Run: headless pygame with SDL's dummy video driver; simulated clock (each Clock.tick advances the game by its frame time, no real sleeping); random seed 0; keys injected as events and as key.get_pressed() state; mouse plan: one left click at the window centre at the start of phase 2, then a move to the lower-right quarter at the start of phase 3.
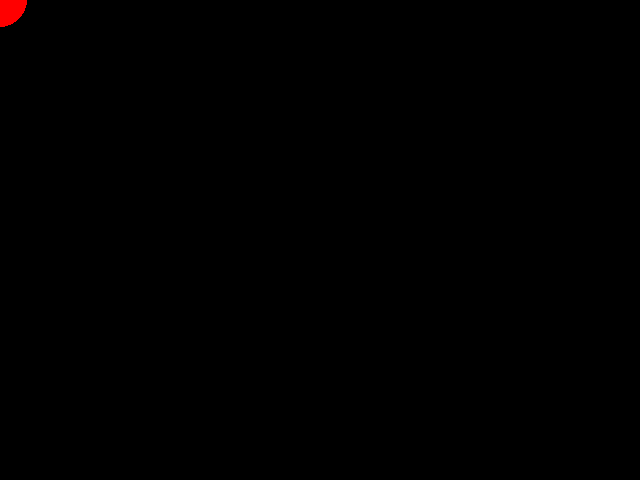
Frame 1 of 4 · flips 1–60 · no input
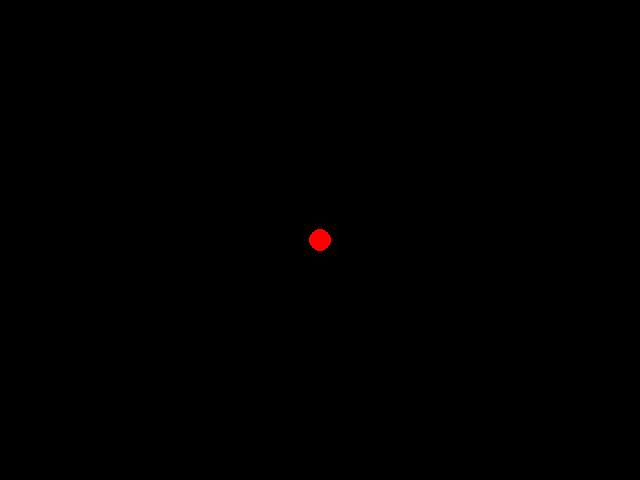
Frame 2 of 4 · flips 61–180 · clicked the window centre · tapped SPACE, RETURN · held RIGHT (→), D
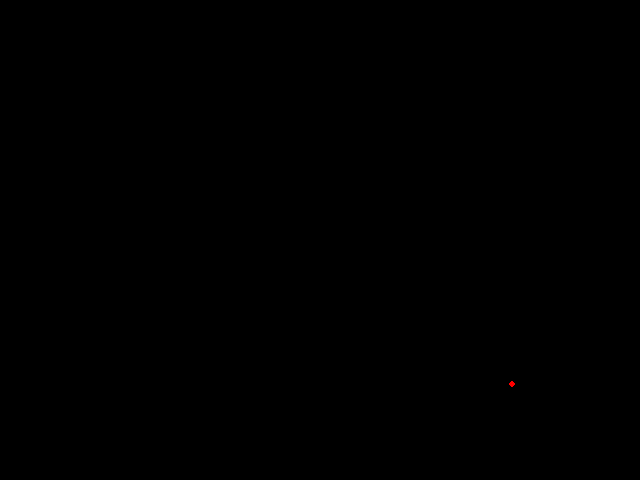
Frame 3 of 4 · flips 181–300 · moved the mouse to the lower-right quarter · held DOWN (↓), S
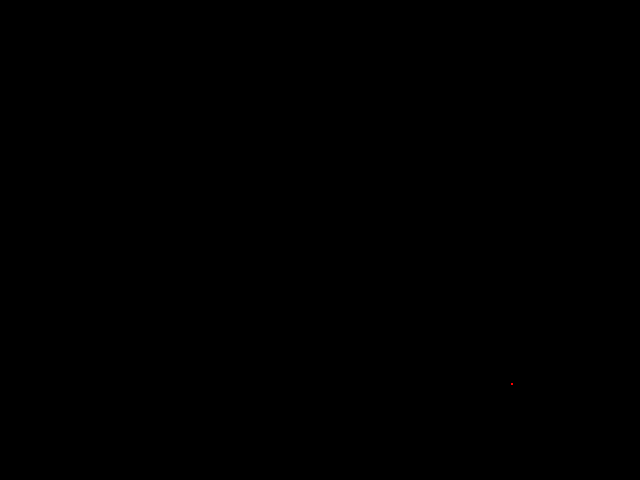
Frame 4 of 4 · flips 301–420 · held LEFT (←), A, UP (↑), W

The pygame program that drew these frames:

# 2016-01-04|17:04|EST
import pygame, sys
from pygame.locals import *

pygame.init()
fpsClock = pygame.time.Clock()

mousex, mousey = 0, 0
WIDTH = 640
HEIGHT = 480

circleRadius = 50.0

windowSurfaceObj = pygame.display.set_mode((WIDTH, HEIGHT))
pygame.display.set_caption("Physics Test")

while True:
    windowSurfaceObj.fill((0, 0, 0))

    for event in pygame.event.get():
        if event.type == QUIT:
            pygame.quit()
            sys.exit()
        elif event.type == MOUSEMOTION:
            mousex, mousey = event.pos
        elif event.type == MOUSEBUTTONUP:
            if event.button == 1:
                circleRadius += 10

    pygame.draw.circle(windowSurfaceObj, (255,0,0), (mousex, mousey),
                       int(circleRadius))
    pygame.display.update()

    circleRadius *= 0.99

    fpsClock.tick(30)
